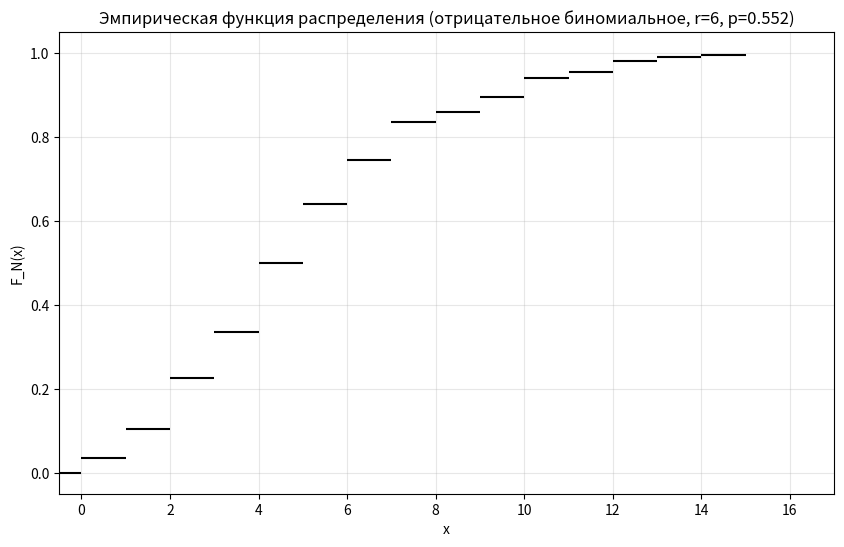
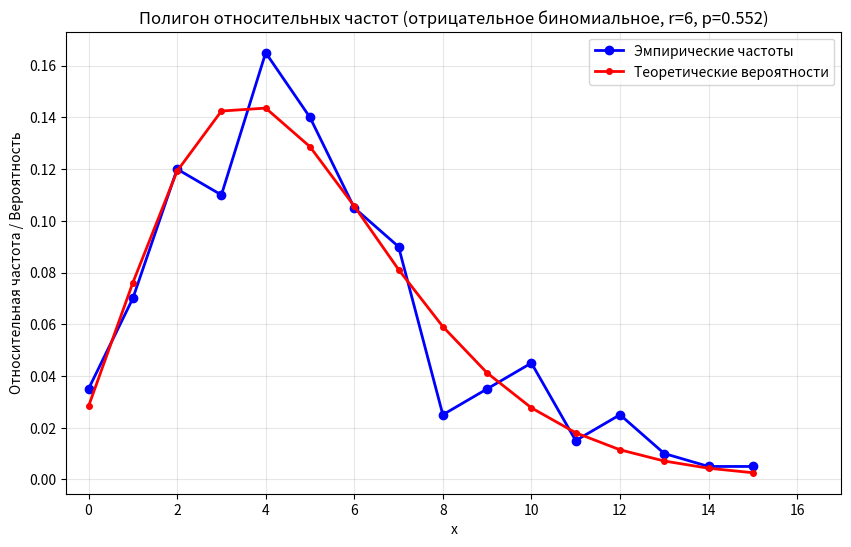

Source code (Python) for these figures, in order:
import numpy as np
import matplotlib.pyplot as plt
from tabulate import tabulate
from scipy.stats import nbinom

# Параметры для задания 2
V = 26
N = 200
r_negbin = 6
p_negbin = 0.552
seed = V + 10

rng = np.random.default_rng(seed)

# 1. Генерация выборки
sample = rng.negative_binomial(r_negbin, p_negbin, N)
sorted_sample = np.sort(sample)

# 2. Статистический ряд
unique_vals, counts = np.unique(sample, return_counts=True)
m = len(unique_vals)
w_i = counts / N
s_i = np.cumsum(w_i)

stat_table = [[unique_vals[i], counts[i], w_i[i], s_i[i]] for i in range(m)]

print("=" * 80)
print("Статистический ряд (отрицательное биномиальное распределение, вариант 26)")
print(f"Параметры: r = {r_negbin}, p = {p_negbin}")
print("=" * 80)
print(tabulate(stat_table, headers=["x*_i", "n_i", "w_i", "s_i"], floatfmt=".5f"))
print()

# 3. Выборочные характеристики
x_bar = np.sum(unique_vals * w_i)
mu2 = np.sum((unique_vals ** 2) * w_i)
D_B = mu2 - x_bar ** 2
sigma_B = np.sqrt(D_B)

mu3 = np.sum((unique_vals ** 3) * w_i)
mu4 = np.sum((unique_vals ** 4) * w_i)
mu3_cent = mu3 - 3 * mu2 * x_bar + 2 * (x_bar ** 3)
mu4_cent = mu4 - 4 * mu3 * x_bar + 6 * mu2 * (x_bar ** 2) - 3 * (x_bar ** 4)
gamma1 = mu3_cent / (sigma_B ** 3)
gamma2 = mu4_cent / (sigma_B ** 4) - 3

max_count = np.max(counts)
modes = unique_vals[counts == max_count]
sample_mode = modes[0] if len(modes) == 1 else np.mean(modes)

cumsum = np.cumsum(w_i)
median_idx = np.where(cumsum >= 0.5)[0][0]
sample_median = unique_vals[median_idx]

# Теоретические значения
q = 1 - p_negbin
theor_mean = r_negbin * q / p_negbin
theor_var = r_negbin * q / (p_negbin ** 2)
theor_std = np.sqrt(theor_var)
theor_mode = int((r_negbin - 1) * q / p_negbin)
theor_median = nbinom.ppf(0.5, r_negbin, p_negbin)
theor_gamma1 = (q - p_negbin) / np.sqrt(r_negbin * p_negbin * q)
theor_gamma2 = (p_negbin ** 2 + 6 * q) / (r_negbin * q)

theor_probs = nbinom.pmf(unique_vals, r_negbin, p_negbin)

# Таблица сравнения характеристик (5 знаков)
chars_table = [
    ["Среднее значение", f"{x_bar:.5f}", f"{theor_mean:.5f}", f"{abs(x_bar - theor_mean):.5f}",
     f"{abs(x_bar - theor_mean) / theor_mean:.5f}" if theor_mean != 0 else "-"],
    ["Дисперсия", f"{D_B:.5f}", f"{theor_var:.5f}", f"{abs(D_B - theor_var):.5f}",
     f"{abs(D_B - theor_var) / theor_var:.5f}" if theor_var != 0 else "-"],
    ["Ср. кв. отклонение", f"{sigma_B:.5f}", f"{theor_std:.5f}", f"{abs(sigma_B - theor_std):.5f}",
     f"{abs(sigma_B - theor_std) / theor_std:.5f}" if theor_std != 0 else "-"],
    ["Мода", f"{sample_mode:.5f}", f"{theor_mode:.5f}", f"{abs(sample_mode - theor_mode):.5f}",
     f"{abs(sample_mode - theor_mode) / theor_mode:.5f}" if theor_mode != 0 else "-"],
    ["Медиана", f"{sample_median:.5f}", f"{theor_median:.5f}", f"{abs(sample_median - theor_median):.5f}",
     f"{abs(sample_median - theor_median) / theor_median:.5f}" if theor_median != 0 else "-"],
    ["Коэф. асимметрии", f"{gamma1:.5f}", f"{theor_gamma1:.5f}", f"{abs(gamma1 - theor_gamma1):.5f}",
     f"{abs(gamma1 - theor_gamma1) / theor_gamma1:.5f}" if theor_gamma1 != 0 else "-"],
    ["Коэф. эксцесса", f"{gamma2:.5f}", f"{theor_gamma2:.5f}", f"{abs(gamma2 - theor_gamma2):.5f}",
     f"{abs(gamma2 - theor_gamma2) / theor_gamma2:.5f}" if theor_gamma2 != 0 else "-"]
]

print("Таблица сравнения характеристик")
print("=" * 80)
print(tabulate(chars_table, headers=["Показатель", "Выборочное", "Теоретическое",
                                     "Абс. откл.", "Отн. откл."], floatfmt="s"))
print()

# Таблица сравнения частот с строкой суммы (5 знаков)
comp_table = []
for i in range(m):
    comp_table.append([unique_vals[i], f"{w_i[i]:.5f}", f"{theor_probs[i]:.5f}", f"{abs(w_i[i] - theor_probs[i]):.5f}"])

delta_max = max(abs(w_i - theor_probs))

# Последняя строка
comp_table.append(["Σ", f"{np.sum(w_i):.5f}", f"{np.sum(theor_probs):.5f}", f"Δ_max = {delta_max:.5f}"])

print("Таблица сравнения w_i и p̃_i")
print("=" * 80)
print(tabulate(comp_table, headers=["x*_i", "w_i", "p̃_i", "|w_i - p̃_i|"], floatfmt="s"))
print()

# 4. График эмпирической функции распределения
x_ecdf = np.sort(sample)
y_ecdf = np.arange(1, N + 1) / N
max_val = x_ecdf[-1]

plt.figure(figsize=(10, 6))

plt.hlines(0, -0.5, x_ecdf[0], color='black')

for i in range(N):
    if i == 0:
        plt.hlines(y_ecdf[i], x_ecdf[i], x_ecdf[i + 1], color='black')
    elif i == N - 1:
        plt.hlines(y_ecdf[i], x_ecdf[i], x_ecdf[i], color='black')
    else:
        plt.hlines(y_ecdf[i], x_ecdf[i], x_ecdf[i + 1], color='black')

plt.xlabel('x')
plt.ylabel('F_N(x)')
plt.title(f'Эмпирическая функция распределения (отрицательное биномиальное, r={r_negbin}, p={p_negbin})')
plt.xlim(-0.5, max_val + 2)
plt.ylim(-0.05, 1.05)
plt.grid(alpha=0.3)
plt.show()

# 5. Полигон относительных частот
M = max(unique_vals)
x_theor = np.arange(0, M + 1)
theor_probs_polygon = nbinom.pmf(x_theor, r_negbin, p_negbin)

plt.figure(figsize=(10, 6))
plt.plot(unique_vals, w_i, 'bo-', linewidth=2, markersize=6, label='Эмпирические частоты')
plt.plot(x_theor, theor_probs_polygon, 'ro-', color='red', linewidth=2, markersize=4, label='Теоретические вероятности')

plt.xlabel('x')
plt.ylabel('Относительная частота / Вероятность')
plt.title(f'Полигон относительных частот (отрицательное биномиальное, r={r_negbin}, p={p_negbin})')
plt.xlim(-0.5, M + 2)
plt.legend()
plt.grid(alpha=0.3)
plt.show()

# Вывод выборки
print("Выборка (200 значений, 20x10):")
sample_2d = sample.reshape(20, 10)
for row in sample_2d:
    print(" ".join(f"{val:3d}" for val in row))

print("\nУпорядоченная выборка (20x10):")
sorted_2d = sorted_sample.reshape(20, 10)
for row in sorted_2d:
    print(" ".join(f"{val:3d}" for val in row))
